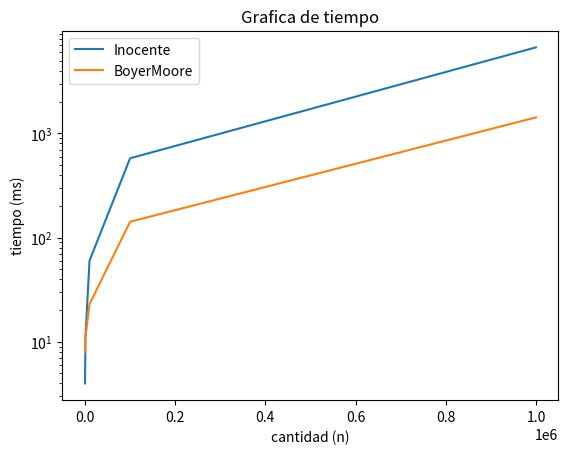

Source code (Python):
import matplotlib
import matplotlib.pyplot as plt

#Generamos una grafica lineal para una recta en X
plt.plot([100,1000,10000,100000,1000000],[4, 11, 60, 577, 6686], label='Inocente')
#Generamos otra grafica lineal para una X cuadratica
plt.plot([100,1000,10000,100000,1000000],[8, 11, 23, 142, 1423], label='BoyerMoore')
#Generamos una grafica lineas para una X Cubica
#Agregamos las etiquetas y añadimos una leyenda.
plt.xlabel('cantidad (n)')
plt.ylabel('tiempo (ms)')
plt.title("Grafica de tiempo")
plt.legend()
plt.yscale('log')
plt.savefig('grafica_lineal.png')
plt.show()